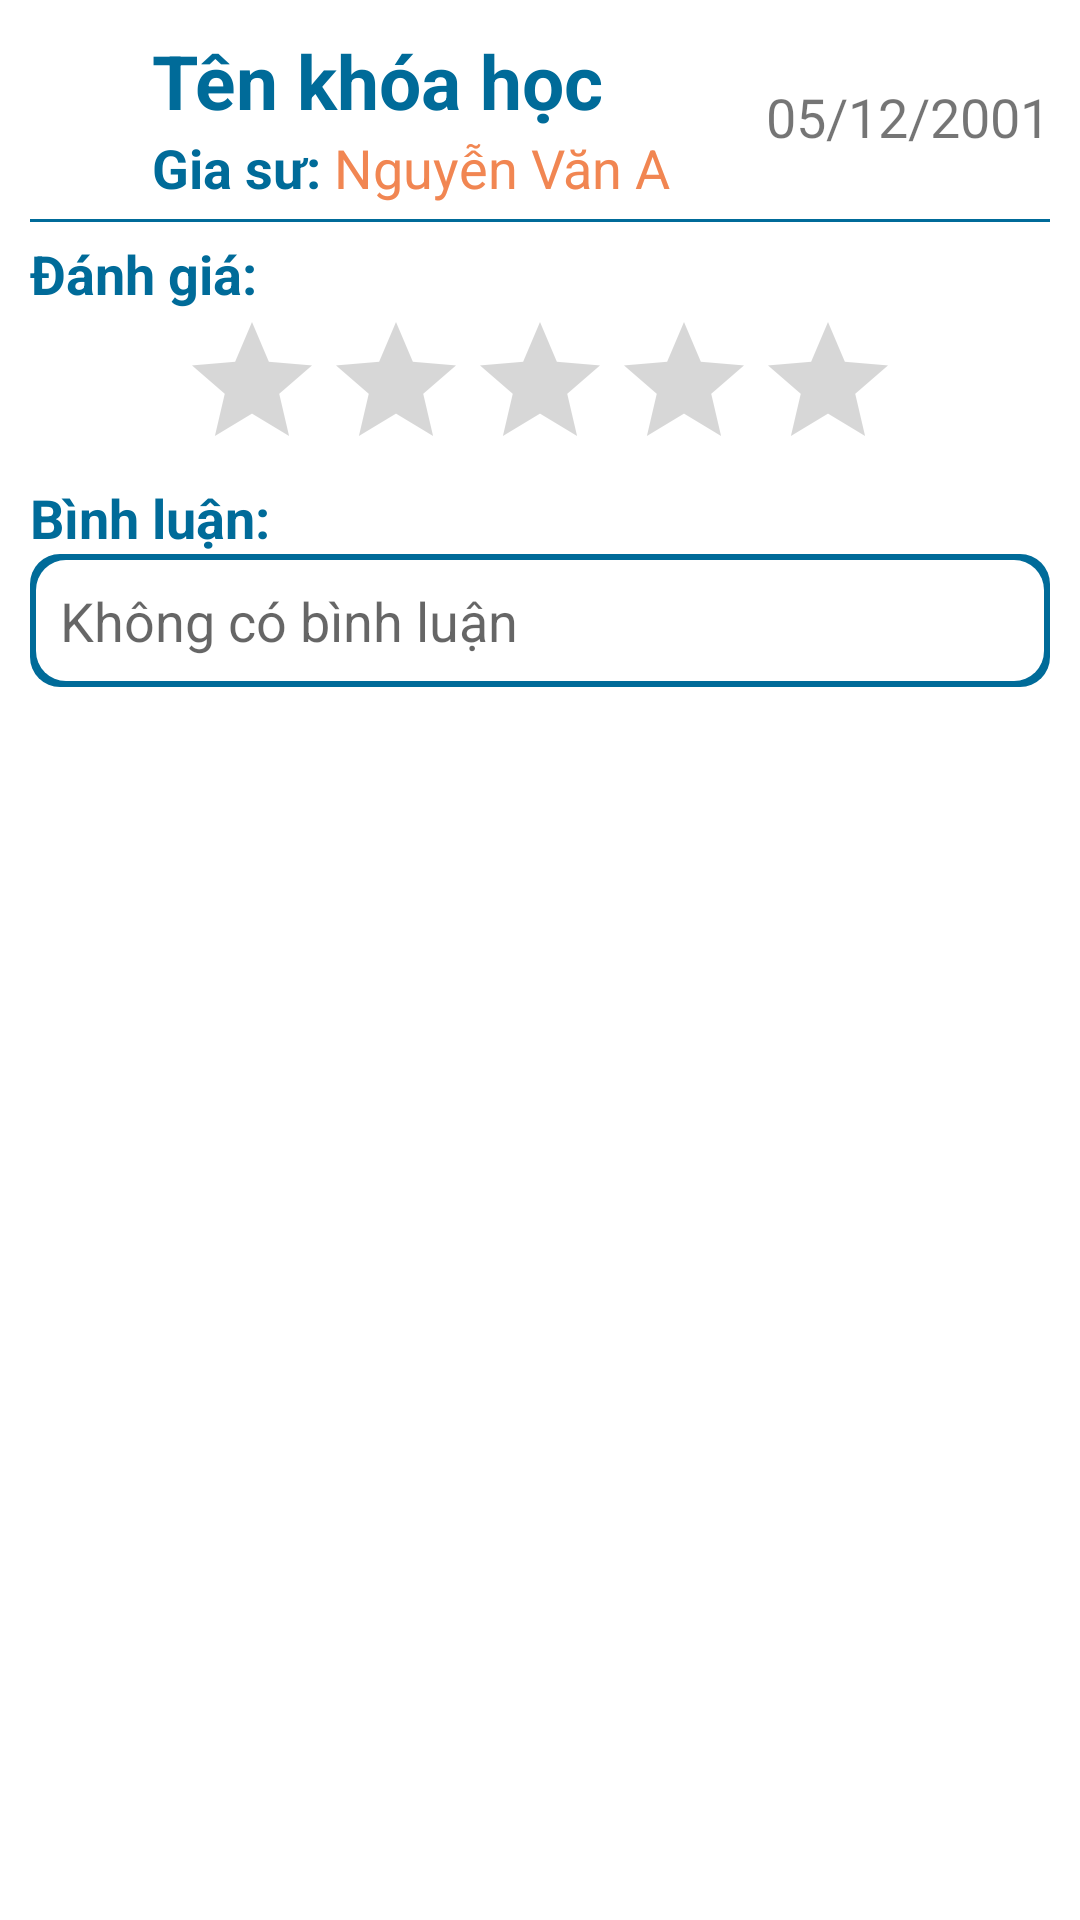

Here is an Android app screen rendered from its layout file. Give the layout XML and the strings, colors and styles it references.
<!-- AndroidManifest.xml: application theme Theme.StudentApp -->
<!-- res/layout/fragment_rating_detail.xml -->
<?xml version="1.0" encoding="utf-8"?>
<LinearLayout xmlns:android="http://schemas.android.com/apk/res/android"
    android:layout_width="match_parent"
    android:layout_height="match_parent"
    android:orientation="vertical"
    android:padding="10dp"
    android:background="@color/white">

    <LinearLayout
        android:layout_width="match_parent"
        android:layout_height="wrap_content"
        android:orientation="horizontal">
        <ImageButton
            android:id="@+id/ibBack"
            android:layout_gravity="center"
            android:layout_width="0dp"
            android:layout_height="wrap_content"
            android:layout_weight="1"
            android:src="@drawable/ic_back"
            android:backgroundTint="@color/white"
            android:scaleType="fitCenter"/>
        <LinearLayout
            android:layout_width="0dp"
            android:layout_height="wrap_content"
            android:layout_weight="5"
            android:orientation="vertical"
            android:layout_gravity="center_vertical">
            <TextView
                android:id="@+id/ratedClassName"
                android:layout_width="wrap_content"
                android:layout_height="wrap_content"
                android:text="Tên khóa học"
                android:textColor="@color/primary_color"
                android:textStyle="bold"
                android:textSize="25sp"/>
            <LinearLayout
                android:layout_width="wrap_content"
                android:layout_height="wrap_content"
                android:orientation="horizontal">
                <TextView
                    android:layout_width="wrap_content"
                    android:layout_height="wrap_content"
                    android:text="Gia sư: "
                    android:textColor="@color/primary_color"
                    android:textStyle="bold"
                    android:textSize="18sp"/>
                <TextView
                    android:id="@+id/ratedClassTutor"
                    android:layout_width="wrap_content"
                    android:layout_height="wrap_content"
                    android:text="Nguyễn Văn A"
                    android:textColor="@color/text_color"
                    android:textSize="18sp"/>
            </LinearLayout>
        </LinearLayout>

        <TextView
            android:id="@+id/ratedDate"
            android:layout_width="wrap_content"
            android:layout_height="wrap_content"
            android:layout_gravity="end|center_vertical"
            android:gravity="end|center_vertical"
            android:text="05/12/2001"
            android:textSize="18sp" />
    </LinearLayout>
    <View
        android:layout_width="match_parent"
        android:layout_height="1dip"
        android:background="@color/primary_color"
        android:layout_marginTop="5dp"
        android:layout_marginBottom="5dp"/>
    <LinearLayout
        android:layout_width="match_parent"
        android:layout_height="wrap_content"
        android:orientation="vertical">
        <TextView
            android:layout_width="wrap_content"
            android:layout_height="wrap_content"
            android:text="Đánh giá: "
            android:textColor="@color/primary_color"
            android:textStyle="bold"
            android:textSize="18sp"/>
        <RatingBar
            android:id="@+id/ratedBar"
            android:layout_width="wrap_content"
            android:layout_height="wrap_content"
            android:layout_gravity="center_horizontal"
            android:backgroundTint="@color/star_color"
            android:numStars="5"
            android:progressTint="@color/star_color"
            android:rating="0"
            android:secondaryProgressTint="@android:color/transparent"
            android:stepSize="0.5"
            android:isIndicator="false"/>
    </LinearLayout>
    <TextView
        android:layout_width="wrap_content"
        android:layout_height="wrap_content"
        android:text="Bình luận: "
        android:textColor="@color/primary_color"
        android:textStyle="bold"
        android:textSize="18sp"/>
    <TextView
        android:id="@+id/ratedCmt"
        android:layout_width="match_parent"
        android:layout_height="wrap_content"
        android:hint="Không có bình luận"
        android:inputType="textMultiLine"
        android:gravity="top"
        android:background="@drawable/bg_cmt"
        android:padding="10dp"
        android:layout_marginBottom="5dp"
        android:justificationMode="inter_word"
        android:textSize="18sp"/>

</LinearLayout>
<!-- resources referenced by this layout -->
<resources>
  <color name="primary_color">#006B99</color>
  <color name="star_color">#E6B400</color>
  <color name="text_color">#F18652</color>
  <color name="white">#FFFFFFFF</color>
  <!-- drawable bg_cmt (drawable) -->
  <?xml version="1.0" encoding="utf-8"?>
  <layer-list xmlns:android="http://schemas.android.com/apk/res/android">
      <item>
          <shape android:shape="rectangle">
              <corners android:radius="10dp" />
              <solid android:color="@color/primary_color" />
              <padding android:left="1dp" android:top="1dp" android:right="1dp" android:bottom="1dp" />
          </shape>
      </item>
      <item android:left="1dp" android:right="1dp"  android:top="1dp" android:bottom="1dp" >
          <shape android:shape="rectangle">
              <solid android:color="@color/white" />
              <padding android:left="1dp" android:top="1dp" android:right="1dp" android:bottom="1dp" />
              <corners android:radius="10dp" />
          </shape>
      </item>
  </layer-list>
  <style name="Theme.StudentApp" parent="Theme.MaterialComponents.DayNight.DarkActionBar">
          
          <item name="colorPrimary">@color/primary_color</item>
          <item name="colorPrimaryVariant">@color/purple_700</item>
          <item name="colorOnPrimary">@color/on_primary_color</item>
          
          <item name="colorSecondary">@color/teal_200</item>
          <item name="colorSecondaryVariant">@color/teal_700</item>
          <item name="colorOnSecondary">@color/black</item>
          
          <item name="android:statusBarColor" tools:targetApi="l">?attr/colorPrimaryVariant</item>
          
      </style>
  <color name="purple_700">#FF3700B3</color>
  <color name="on_primary_color">#FFFFA9</color>
  <color name="teal_200">#FF03DAC5</color>
  <color name="teal_700">#FF018786</color>
  <color name="black">#FF000000</color>
</resources>
